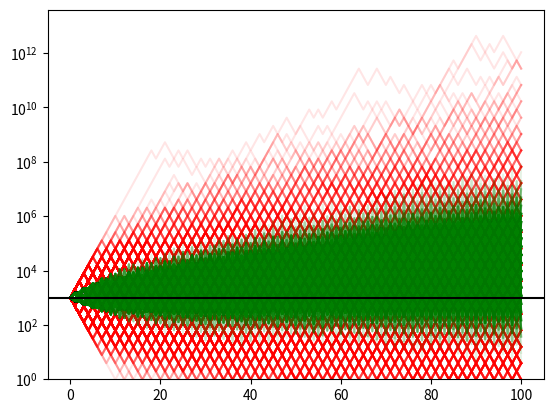

Source code (Python):
import random
import matplotlib.pyplot as plt

"""
Some experiments with Shannon's Demon
"""

#claculate the end value of a double-or-half coin flip game
def coinflip_game(start_balance, flips):
    history = [start_balance]
    for i in range(flips):
        if random.random() < 0.5:
            history.append(history[i] * 2)
        else:
            history.append(history[i] / 2)
    return history
    
#print(coinflip_game(1000, 10))


def sim_coinflip_game(start_balance, flips, trials):
    results = []
    for i in range(trials):
        results.append(coinflip_game(start_balance, flips))
    return results
    

# Create a modified version of the coinflip game that only applies the double-or-half rule to half of the balance
def coinflip_game2(start_balance, flips, reserve_ratio):
    deployed = [start_balance/2]
    reserved = [start_balance/2]
    nw = [start_balance]
    
    for i in range(flips):
        if random.random() < 0.5:
            winnings = deployed[i]
        else:
            winnings = -(deployed[i]/2)
        
        nw.append(deployed[i] + winnings + reserved[i])
        deployed.append(nw[i]*(1-reserve_ratio))
        reserved.append(nw[i]*reserve_ratio)

    return nw
    
def sim_coinflip_game2(start_balance, flips, reserve_ratio, trials):
    results = []
    for i in range(trials):
        results.append(coinflip_game2(start_balance, flips, reserve_ratio))
    return results
    
experiment1 = (sim_coinflip_game(1000, 100, 1000))
experiment2 = (sim_coinflip_game2(1000, 100, .5, 1000))

for trial in experiment1:
    plt.plot(trial, color='red', alpha=0.1)

for trial in experiment2:
    plt.plot(trial, color='green', alpha=0.1)
    
plt.yscale('log')
plt.ylim(bottom=1)
plt.axhline(y=1000, color='black', linestyle='-')
plt.show()

exp1_ends = [trial[-1] for trial in experiment1]
exp2_ends = [trial[-1] for trial in experiment2]
    
    
#round to 2 decimal places and add commas
def fmt(num):
    return "{:,}".format(round(num, 2))
    
def CAGR(start, end, steps):
    return (end/start)**(1/steps) - 1

def describe_data(data, label):
    print("Describing " + label)
    print("Mean: ", fmt(sum(data)/len(data)))
    print("Median: ", fmt(sorted(data)[len(data)//2]))
    print("Max: ", fmt(max(data)))
    print("Min: ", fmt(min(data)))
    print("Std Dev: ", fmt((sum([(x - sum(data)/len(data))**2 for x in data]) / len(data))**0.5))
    print("Variance: ", fmt((sum([(x - sum(data)/len(data))**2 for x in data]) / len(data))))
    print("")


describe_data(exp1_ends, "Experiment 1: Non-rebalanced")
describe_data(exp2_ends, "Experiment 2: realanced")